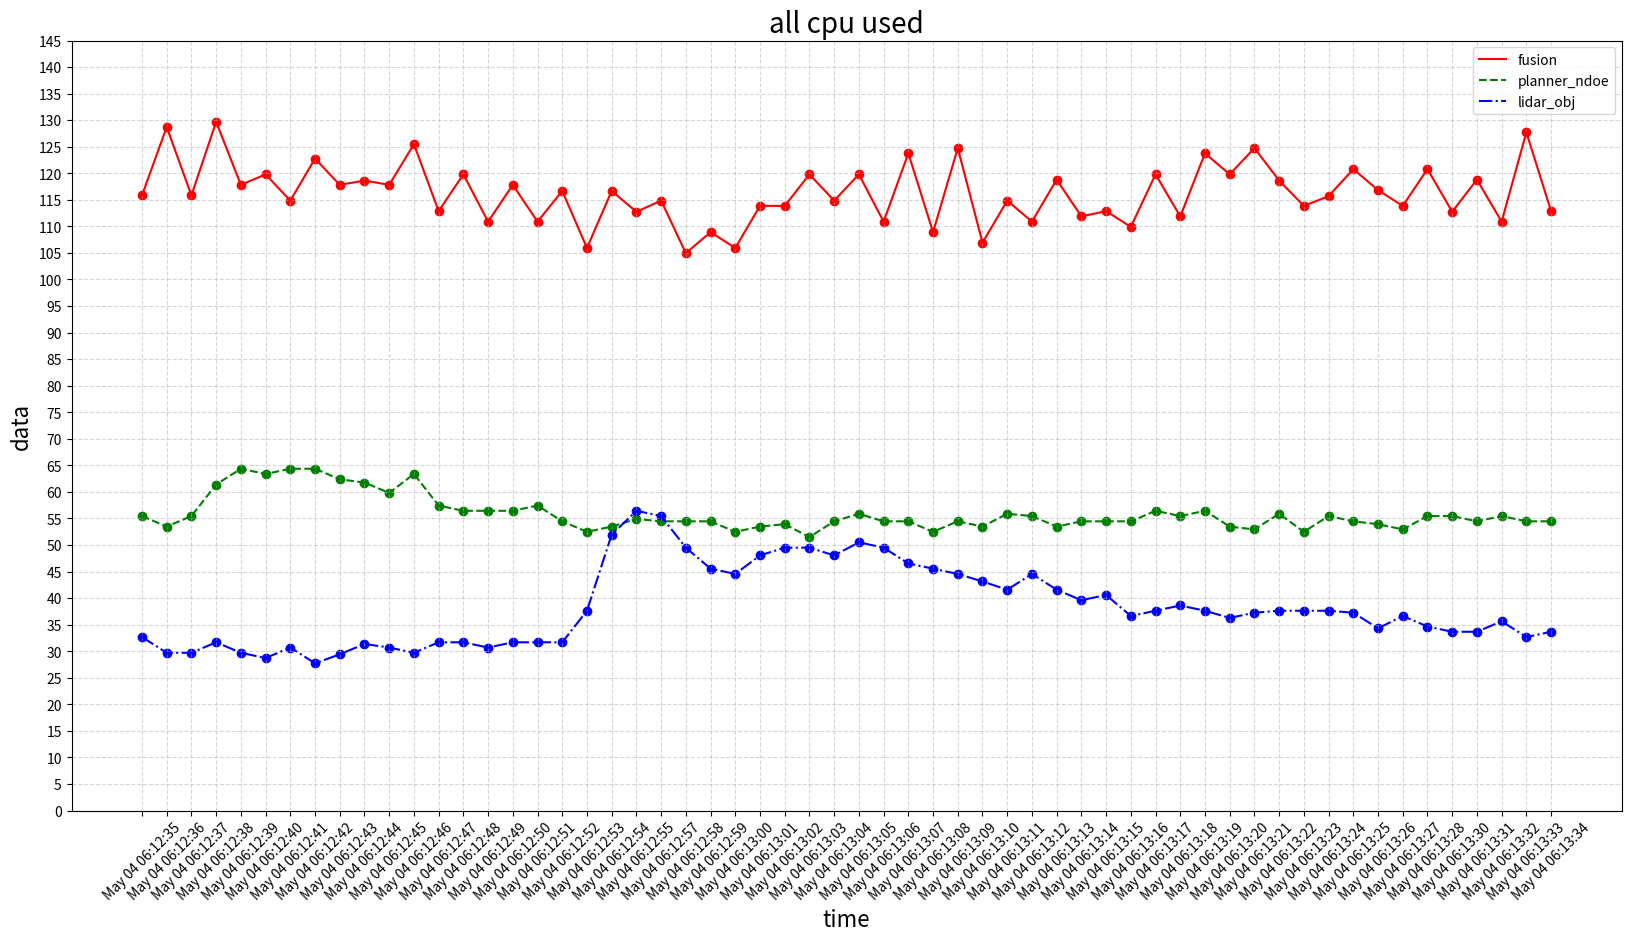
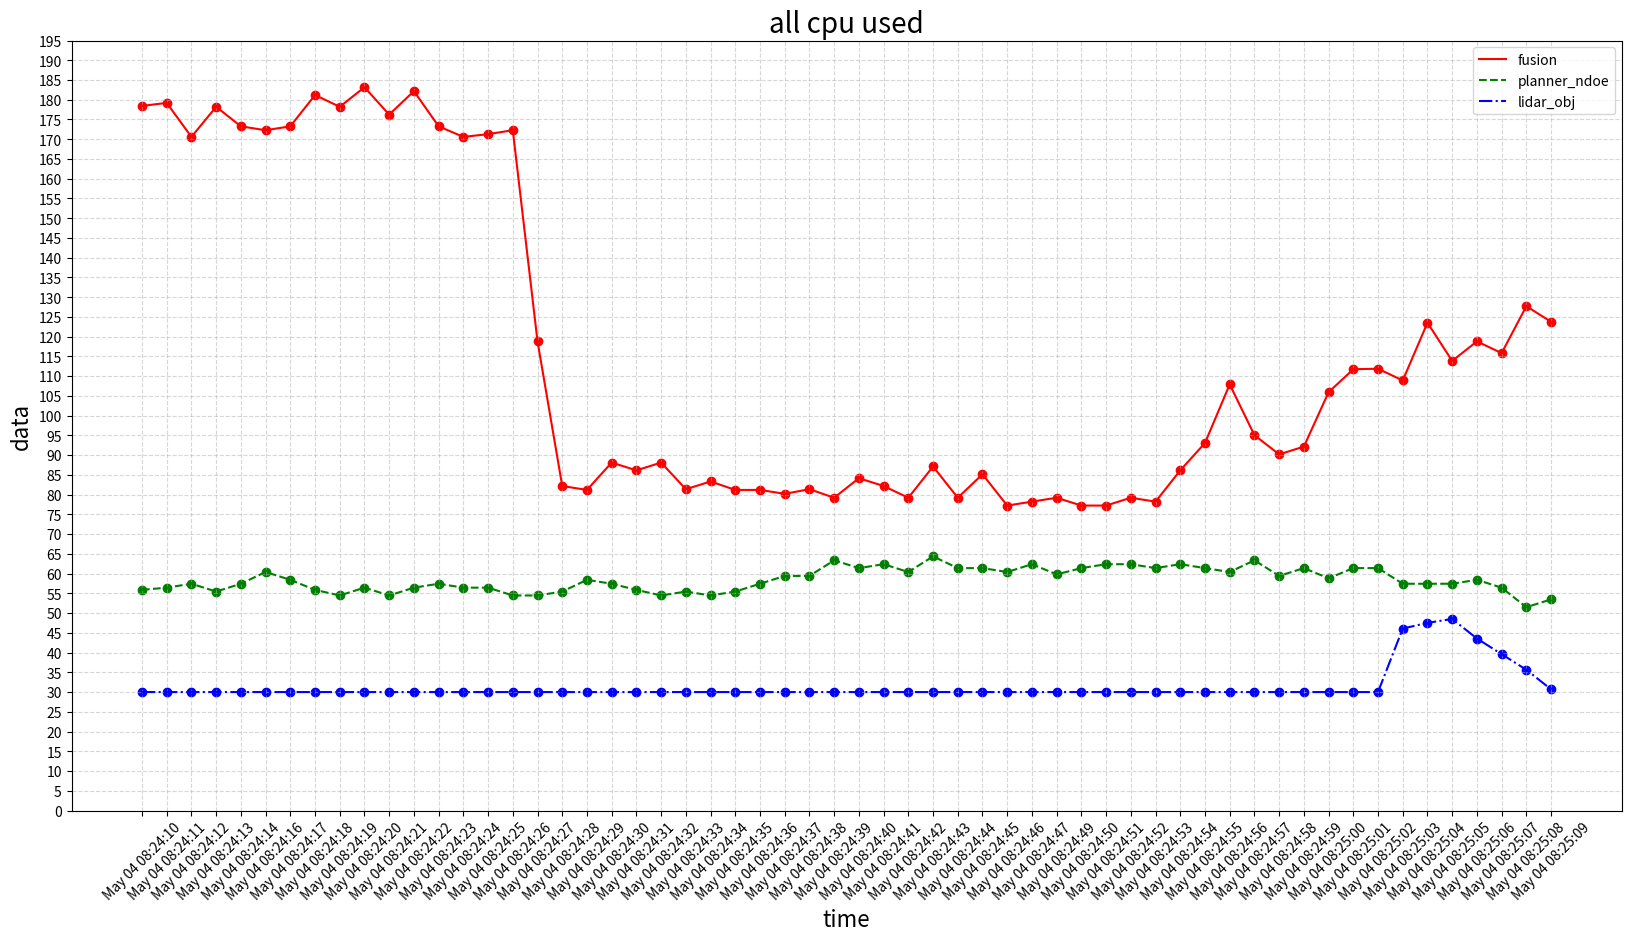

Write Python code to recreate these figures, in order.
import numpy as np
import matplotlib.pyplot as plt


# 柱状图
# plt.style.use("ggplot")

# shops = ["wh2", "wh6"]
# sales_product_1 = [116.28, 115.46]
# sales_product_2 = [55.86, 58.42]
# sales_product_3 = [38.33, 41.66]
# sales_product_4 = [44.67, 40.76]
# sales_product_5 = [51.23, 50.73]
# # 创建分组柱状图，需要自己控制x轴坐标
# xticks = np.arange(len(shops))

# fig, ax = plt.subplots(figsize=(10, 7))
# # 所有门店第一种产品的销量，注意控制柱子的宽度，这里选择0.25
# p1 = ax.bar(xticks, sales_product_1, width=0.1, label="fusion_localizer2", color="red")
# plt.bar_label(p1, label_type='edge')
# # 所有门店第二种产品的销量，通过微调x轴坐标来调整新增柱子的位置
# p2 = ax.bar(xticks + 0.1, sales_product_2, width=0.1, label="planner", color="blue")
# plt.bar_label(p2, label_type='edge')
# # 所有门店第三种产品的销量，继续微调x轴坐标调整新增柱子的位置
# p3 = ax.bar(xticks + 0.2, sales_product_3, width=0.1, label="lidar_obj_det", color="green")
# plt.bar_label(p3, label_type='edge')

# p4 = ax.bar(xticks + 0.3, sales_product_4, width=0.1, label="105", color="grey")
# plt.bar_label(p4, label_type='edge')

# p5 = ax.bar(xticks + 0.4, sales_product_5, width=0.1, label="106", color="black")
# plt.bar_label(p5, label_type='edge')

# ax.set_title("compare for plot", fontsize=15)
# ax.set_xlabel("module")
# ax.set_ylabel("avg size")
# ax.legend()

# # 最后调整x轴标签的位置
# ax.set_xticks(xticks + 0.2)
# ax.set_xticklabels(shops)
# plt.show()


import matplotlib.pyplot as plt
 
#折线图
plt.figure(figsize=(20, 10), dpi=100)
xticks = ['May 04 06:12:35', 'May 04 06:12:36', 'May 04 06:12:37', 'May 04 06:12:38', 'May 04 06:12:39', 'May 04 06:12:40', 'May 04 06:12:41', 'May 04 06:12:42', 'May 04 06:12:43', 'May 04 06:12:44', 'May 04 06:12:45', 'May 04 06:12:46', 'May 04 06:12:47', 'May 04 06:12:48', 'May 04 06:12:49', 'May 04 06:12:50', 'May 04 06:12:51', 'May 04 06:12:52', 'May 04 06:12:53', 'May 04 06:12:54', 'May 04 06:12:55', 'May 04 06:12:57', 'May 04 06:12:58', 'May 04 06:12:59', 'May 04 06:13:00', 'May 04 06:13:01', 'May 04 06:13:02', 'May 04 06:13:03', 'May 04 06:13:04', 'May 04 06:13:05', 'May 04 06:13:06', 'May 04 06:13:07', 'May 04 06:13:08', 'May 04 06:13:09', 'May 04 06:13:10', 'May 04 06:13:11', 'May 04 06:13:12', 'May 04 06:13:13', 'May 04 06:13:14', 'May 04 06:13:15', 'May 04 06:13:16', 'May 04 06:13:17', 'May 04 06:13:18', 'May 04 06:13:19', 'May 04 06:13:20', 'May 04 06:13:21', 'May 04 06:13:22', 'May 04 06:13:23', 'May 04 06:13:24', 'May 04 06:13:25', 'May 04 06:13:26', 'May 04 06:13:27', 'May 04 06:13:28', 'May 04 06:13:30', 'May 04 06:13:31', 'May 04 06:13:32', 'May 04 06:13:33', 'May 04 06:13:34']
left =      [115.84, 128.71, 115.84, 129.7, 117.82, 119.8, 114.85, 122.77, 117.82, 118.63, 117.82, 125.49, 112.87, 119.8, 110.89, 117.82, 110.89, 116.67, 105.94, 116.67, 112.75, 114.85, 104.95, 108.91, 105.94, 113.86, 113.86, 119.8, 114.85, 119.8, 110.89, 123.76, 108.91, 124.75, 106.93, 114.85, 110.89, 118.81, 111.88, 112.87, 109.9, 119.8, 111.88, 123.76, 119.8, 124.75, 118.63, 113.86, 115.69, 120.79, 116.83, 113.86, 120.79, 112.75, 118.81, 110.89, 127.72, 112.87]
right =     [55.45, 53.47, 55.45, 61.39, 64.36, 63.37, 64.36, 64.36, 62.38, 61.76, 59.8, 63.37, 57.43, 56.44, 56.44, 56.44, 57.43, 54.46, 52.48, 53.47, 54.9, 54.46, 54.46, 54.46, 52.48, 53.47, 53.92, 51.49, 54.46, 55.88, 54.46, 54.46, 52.48, 54.46, 53.47, 55.88, 55.45, 53.47, 54.46, 54.46, 54.46, 56.44, 55.45, 56.44, 53.47, 52.94, 55.88, 52.48, 55.45, 54.46, 53.92, 52.94, 55.45, 55.45, 54.46, 55.45, 54.46, 54.46]
lidar_obj = [32.67, 29.7, 29.7, 31.68, 29.7, 28.71, 30.69, 27.72, 29.41, 31.37, 30.69, 29.7, 31.68, 31.68, 30.69, 31.68, 31.68, 31.68, 37.62, 51.96, 56.44, 55.45, 49.5, 45.54, 44.55, 48.04, 49.5, 49.5, 48.04, 50.5, 49.5, 46.53, 45.54, 44.55, 43.14, 41.58, 44.55, 41.58, 39.6, 40.59, 36.63, 37.62, 38.61, 37.62, 36.27, 37.25, 37.62, 37.62, 37.62, 37.25, 34.31, 36.63, 34.65, 33.66, 33.66, 35.64, 32.67, 33.66]

print(len(xticks),len(left),len(right),len(lidar_obj))
plt.plot(xticks, left, c='red', label="fusion")
plt.plot(xticks, right, c='green', linestyle='--', label="planner_ndoe")
plt.plot(xticks, lidar_obj, c='blue', linestyle='-.', label="lidar_obj")
plt.scatter(xticks, left, c='red')
plt.scatter(xticks, right, c='green')
plt.scatter(xticks, lidar_obj, c='blue')
plt.legend(loc='best')
plt.xticks(rotation=45)
plt.yticks(range(0, 150, 5))
plt.grid(True, linestyle='--', alpha=0.5)
plt.xlabel("time", fontdict={'size': 16})
plt.ylabel("data", fontdict={'size': 16})
plt.title("all cpu used", fontdict={'size': 20})

plt.figure(figsize=(20, 10), dpi=100)
xticks = ['May 04 08:24:10', 'May 04 08:24:11', 'May 04 08:24:12', 'May 04 08:24:13', 'May 04 08:24:14', 'May 04 08:24:16', 'May 04 08:24:17', 'May 04 08:24:18', 'May 04 08:24:19', 'May 04 08:24:20', 'May 04 08:24:21', 'May 04 08:24:22', 'May 04 08:24:23', 'May 04 08:24:24', 'May 04 08:24:25', 'May 04 08:24:26', 'May 04 08:24:27', 'May 04 08:24:28', 'May 04 08:24:29', 'May 04 08:24:30', 'May 04 08:24:31', 'May 04 08:24:32', 'May 04 08:24:33', 'May 04 08:24:34', 'May 04 08:24:35', 'May 04 08:24:36', 'May 04 08:24:37', 'May 04 08:24:38', 'May 04 08:24:39', 'May 04 08:24:40', 'May 04 08:24:41', 'May 04 08:24:42', 'May 04 08:24:43', 'May 04 08:24:44', 'May 04 08:24:45', 'May 04 08:24:46', 'May 04 08:24:47', 'May 04 08:24:49', 'May 04 08:24:50', 'May 04 08:24:51', 'May 04 08:24:52', 'May 04 08:24:53', 'May 04 08:24:54', 'May 04 08:24:55', 'May 04 08:24:56', 'May 04 08:24:57', 'May 04 08:24:58', 'May 04 08:24:59', 'May 04 08:25:00', 'May 04 08:25:01', 'May 04 08:25:02', 'May 04 08:25:03', 'May 04 08:25:04', 'May 04 08:25:05', 'May 04 08:25:06', 'May 04 08:25:07', 'May 04 08:25:08', 'May 04 08:25:09']
left =      [178.43, 179.21, 170.59, 178.22, 173.27, 172.28, 173.27, 181.19, 178.22, 183.17, 176.24, 182.18, 173.27, 170.59, 171.29, 172.28, 118.81, 82.18, 81.19, 88.12, 86.14, 88.12, 81.37, 83.33, 81.19, 81.19, 80.2, 81.37, 79.21, 84.16, 82.18, 79.21, 87.13, 79.21, 85.15, 77.23, 78.22, 79.21, 77.23, 77.23, 79.21, 78.22, 86.14, 93.07, 107.92, 95.05, 90.2, 92.16, 105.94, 111.76, 111.88, 108.91, 123.53, 113.86, 118.81, 115.84, 127.72, 123.76]
right =    [55.88, 56.44, 57.43, 55.45, 57.43, 60.4, 58.42, 55.88, 54.46, 56.44, 54.46, 56.44, 57.43, 56.44, 56.44, 54.46, 54.46, 55.45, 58.42, 57.43, 55.88, 54.46, 55.45, 54.46, 55.45, 57.43, 59.41, 59.41, 63.37, 61.39, 62.38, 60.4, 64.36, 61.39, 61.39, 60.4, 62.38, 59.8, 61.39, 62.38, 62.38, 61.39, 62.38, 61.39, 60.4, 63.37, 59.41, 61.39, 58.82, 61.39, 61.39, 57.43, 57.43, 57.43, 58.42, 56.44, 51.49, 53.47]
lidar_obj = []
for i in range(51):
    i = 30 
    lidar_obj.append(i)
old_list = [46.08, 47.52, 48.51, 43.56, 39.6, 35.64, 30.69]
for i in old_list:
    lidar_obj.append(i)
print(lidar_obj)

print(len(xticks),len(left),len(right),len(lidar_obj))
plt.plot(xticks, left, c='red', label="fusion")
plt.plot(xticks, right, c='green', linestyle='--', label="planner_ndoe")
plt.plot(xticks, lidar_obj, c='blue', linestyle='-.', label="lidar_obj")
plt.scatter(xticks, left, c='red')
plt.scatter(xticks, right, c='green')
plt.scatter(xticks, lidar_obj, c='blue')
plt.legend(loc='best')
plt.xticks(rotation=45)
plt.yticks(range(0, 200, 5))
plt.grid(True, linestyle='--', alpha=0.5)
plt.xlabel("time", fontdict={'size': 16})
plt.ylabel("data", fontdict={'size': 16})
plt.title("all cpu used", fontdict={'size': 20})
plt.show()